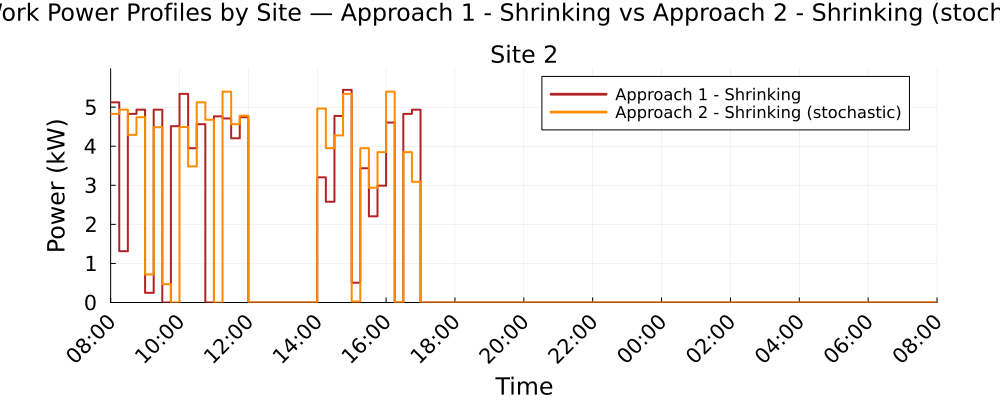

The table this chart was drawn from, first rows:
Time_Period, Clock, Site_2_A1S_kW, Site_2_A2S_kW
1, 08:00, 5.123, 4.828
2, 08:15, 1.313, 4.935
3, 08:30, 4.828, 4.291
4, 08:45, 4.935, 4.742
5, 09:00, 0.2481, 0.7188
6, 09:15, 4.935, 4.486
7, 09:30, 0.0, 0.4689
8, 09:45, 4.512, 0.0
9, 10:00, 5.339, 4.492
10, 10:15, 3.95, 3.483
11, 10:30, 4.563, 5.123
12, 10:45, 0.0, 4.677
13, 11:00, 4.765, 0.0
14, 11:15, 4.71, 5.396
15, 11:30, 4.203, 4.563
16, 11:45, 4.742, 4.78
17, 12:00, 0.0, 0.0
18, 12:15, 0.0, 0.0
19, 12:30, 0.0, 0.0
20, 12:45, 0.0, 0.0
21, 13:00, 0.0, 0.0
22, 13:15, 0.0, 0.0
23, 13:30, 0.0, 0.0
24, 13:45, 0.0, 0.0
25, 14:00, 3.203, 4.963
26, 14:15, 2.58, 3.95
27, 14:30, 4.775, 4.277
28, 14:45, 5.441, 5.339
29, 15:00, 0.5059, 0.0262
30, 15:15, 3.436, 3.95
31, 15:30, 2.205, 2.937
32, 15:45, 2.99, 3.849
33, 16:00, 4.607, 5.396
34, 16:15, 0.0, 0.0
35, 16:30, 4.828, 3.849
36, 16:45, 4.935, 3.087
37, 17:00, 0.0, 0.0
38, 17:15, 0.0, 0.0
39, 17:30, 0.0, 0.0
40, 17:45, 0.0, 0.0
41, 18:00, 0.0, 0.0
42, 18:15, 0.0, 0.0
43, 18:30, 0.0, 0.0
44, 18:45, 0.0, 0.0
45, 19:00, 0.0, 0.0
46, 19:15, 0.0, 0.0
47, 19:30, 0.0, 0.0
48, 19:45, 0.0, 0.0
49, 20:00, 0.0, 0.0
50, 20:15, 0.0, 0.0
51, 20:30, 0.0, 0.0
52, 20:45, 0.0, 0.0
53, 21:00, 0.0, 0.0
54, 21:15, 0.0, 0.0
55, 21:30, 0.0, 0.0
56, 21:45, 0.0, 0.0
57, 22:00, 0.0, 0.0
58, 22:15, 0.0, 0.0
59, 22:30, 0.0, 0.0
60, 22:45, 0.0, 0.0
... 36 more rows
